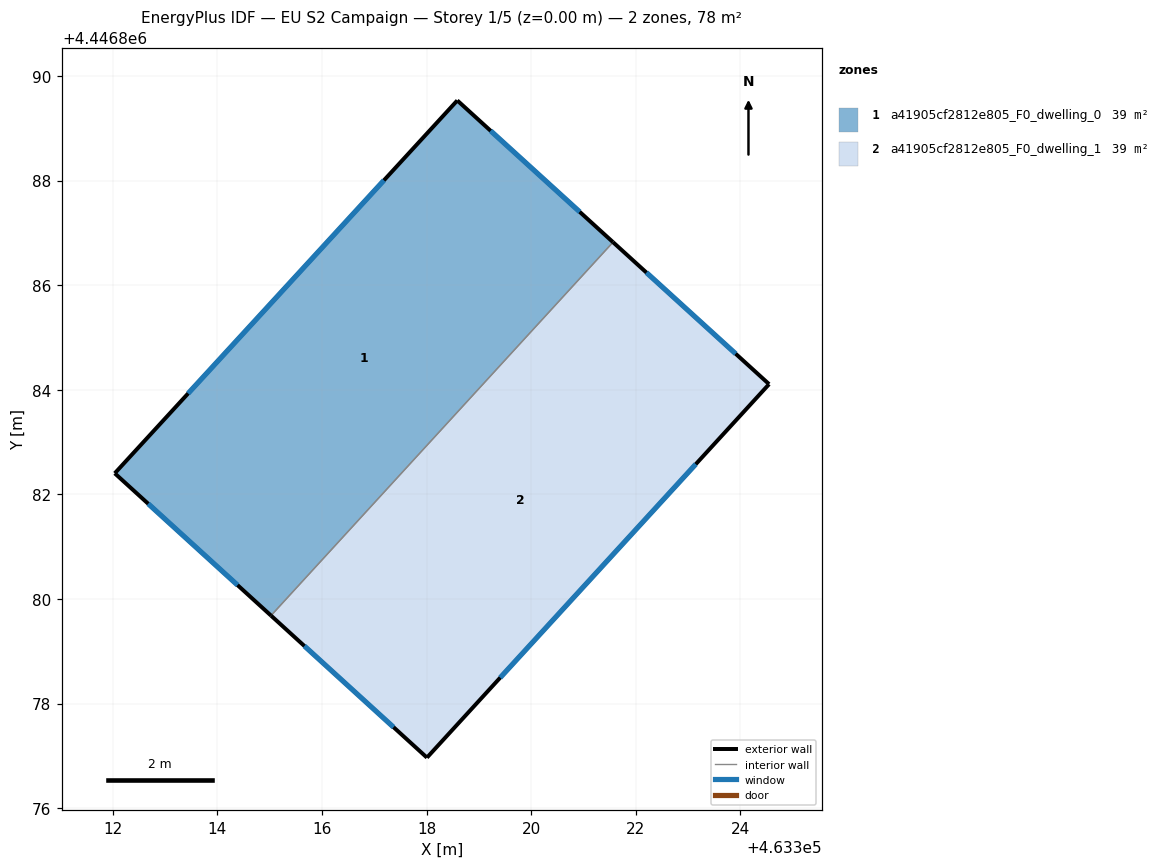
=== STOREY PLAN SPEC (per zone: floor XY polygon, exterior-wall plan segments, windows/doors) ===
zone 1: a41905cf2812e805_F0_dwelling_0  (39.0 m²)
  floor: (463321.57, 4446886.82) (463315.03, 4446879.68) (463312.04, 4446882.40) (463318.59, 4446889.53)
  exterior wall: (463318.59, 4446889.53) – (463312.04, 4446882.40)  [9.7 m]
    window: (463317.19, 4446888.00) – (463313.44, 4446883.93)  [9.5 m²]
  exterior wall: (463321.57, 4446886.82) – (463318.59, 4446889.53)  [4.0 m]
    window: (463320.93, 4446887.40) – (463319.23, 4446888.95)  [3.9 m²]
  exterior wall: (463312.04, 4446882.40) – (463315.03, 4446879.68)  [4.0 m]
    window: (463312.68, 4446881.82) – (463314.39, 4446880.27)  [4.0 m²]
  interior walls: 1
zone 2: a41905cf2812e805_F0_dwelling_1  (39.0 m²)
  floor: (463324.55, 4446884.11) (463318.01, 4446876.97) (463315.03, 4446879.68) (463321.57, 4446886.82)
  exterior wall: (463324.55, 4446884.11) – (463321.57, 4446886.82)  [4.0 m]
    window: (463323.91, 4446884.69) – (463322.20, 4446886.24)  [4.0 m²]
  exterior wall: (463318.01, 4446876.97) – (463324.55, 4446884.11)  [9.7 m]
    window: (463319.41, 4446878.50) – (463323.15, 4446882.58)  [9.5 m²]
  exterior wall: (463315.03, 4446879.68) – (463318.01, 4446876.97)  [4.0 m]
    window: (463315.67, 4446879.10) – (463317.37, 4446877.55)  [4.0 m²]
  interior walls: 1

=== DERIVED (storey summary) ===
Building: EU S2 Campaign
Storey: 1 of 5  (floor level z = 0.00 m)
Storey gross floor area: 78.1 m²
Zones on this storey: 2
  - a41905cf2812e805_F0_dwelling_0: floor 39.0 m²; exterior wall 17.7 m (53.2 m²); 3 window(s) 17.4 m²; WWR 32.7%
  - a41905cf2812e805_F0_dwelling_1: floor 39.0 m²; exterior wall 17.7 m (53.2 m²); 3 window(s) 17.4 m²; WWR 32.7%
Zone adjacency (shared interzone walls):
  - a41905cf2812e805_F0_dwelling_0 ↔ a41905cf2812e805_F0_dwelling_1